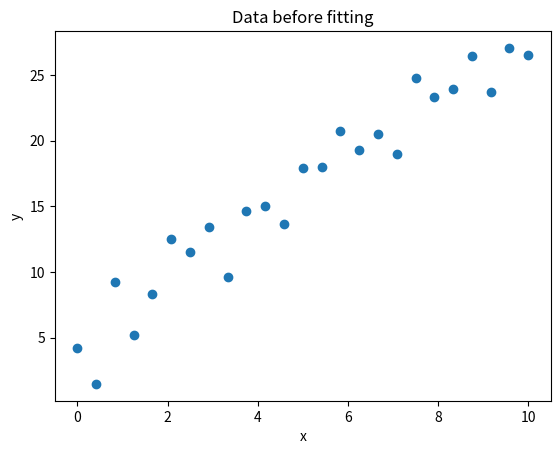
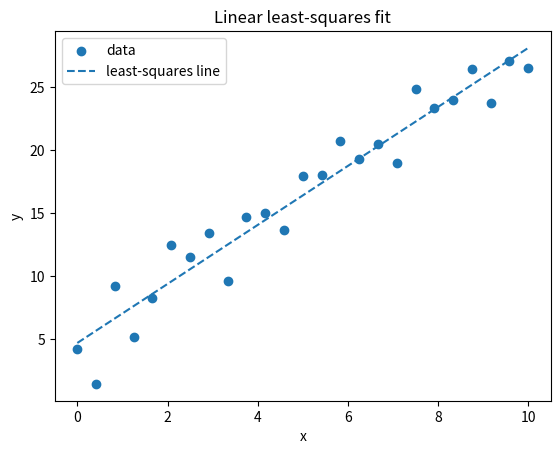
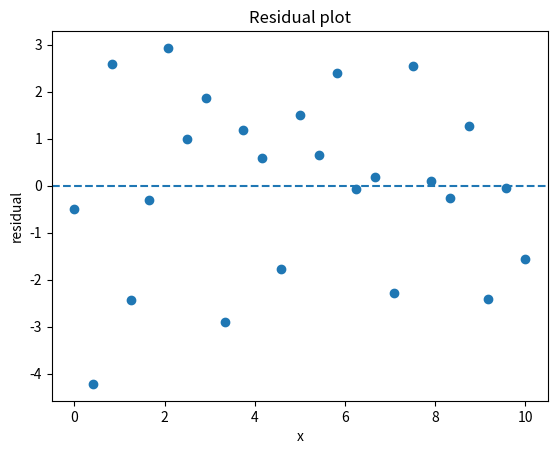
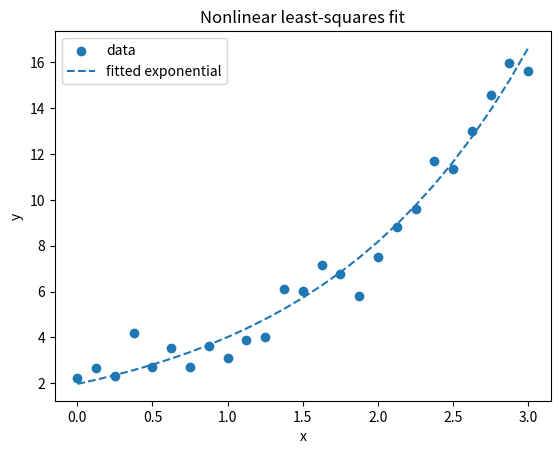
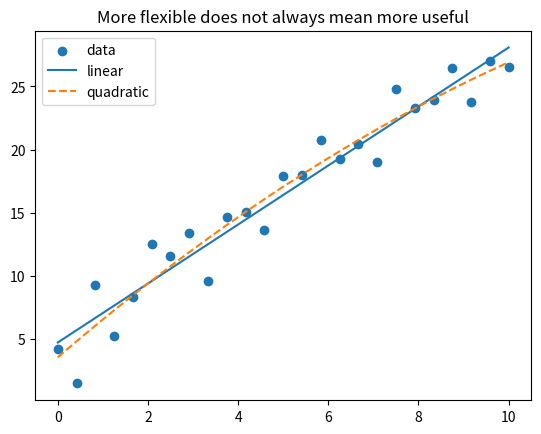

These charts were generated, in order, by the following Python code:
import numpy as np
import matplotlib.pyplot as plt
from scipy.optimize import curve_fit

rng = np.random.default_rng(2502)

x = np.linspace(0, 10, 25)
y = 2.5 * x + 4 + rng.normal(0, 2.5, size=x.size)

fig, ax = plt.subplots()
ax.scatter(x, y)
ax.set(xlabel='x', ylabel='y', title='Data before fitting')
plt.show()

slope, intercept = np.polyfit(x, y, 1)
predicted = slope * x + intercept
residuals = y - predicted
sse = np.sum(residuals**2)

print('slope:', slope)
print('intercept:', intercept)
print('SSE:', sse)

fig, ax = plt.subplots()
ax.scatter(x, y, label='data')
ax.plot(x, predicted, linestyle='--', label='least-squares line')
ax.set(xlabel='x', ylabel='y', title='Linear least-squares fit')
ax.legend()
plt.show()

sst = np.sum((y - y.mean())**2)
r_squared = 1 - sse / sst
print('R^2:', r_squared)

fig, ax = plt.subplots()
ax.scatter(x, residuals)
ax.axhline(0, linestyle='--')
ax.set(xlabel='x', ylabel='residual', title='Residual plot')
plt.show()

a = np.sum(x * y) / np.sum(x**2)
print('through-origin coefficient:', a)

def exponential_model(x, a, b):
    return a * np.exp(b * x)

x2 = np.linspace(0, 3, 25)
y2 = exponential_model(x2, 2.0, 0.7) + rng.normal(0, 0.8, size=x2.size)

parameters, covariance = curve_fit(exponential_model, x2, y2, p0=(1, 0.5))
a_fit, b_fit = parameters
print(a_fit, b_fit)

fig, ax = plt.subplots()
ax.scatter(x2, y2, label='data')
ax.plot(x2, exponential_model(x2, a_fit, b_fit), linestyle='--', label='fitted exponential')
ax.set(xlabel='x', ylabel='y', title='Nonlinear least-squares fit')
ax.legend()
plt.show()

quadratic_coefficients = np.polyfit(x, y, 2)
quadratic = np.polyval(quadratic_coefficients, x)

fig, ax = plt.subplots()
ax.scatter(x, y, label='data')
ax.plot(x, predicted, label='linear')
ax.plot(x, quadratic, linestyle='--', label='quadratic')
ax.legend()
ax.set(title='More flexible does not always mean more useful')
plt.show()
